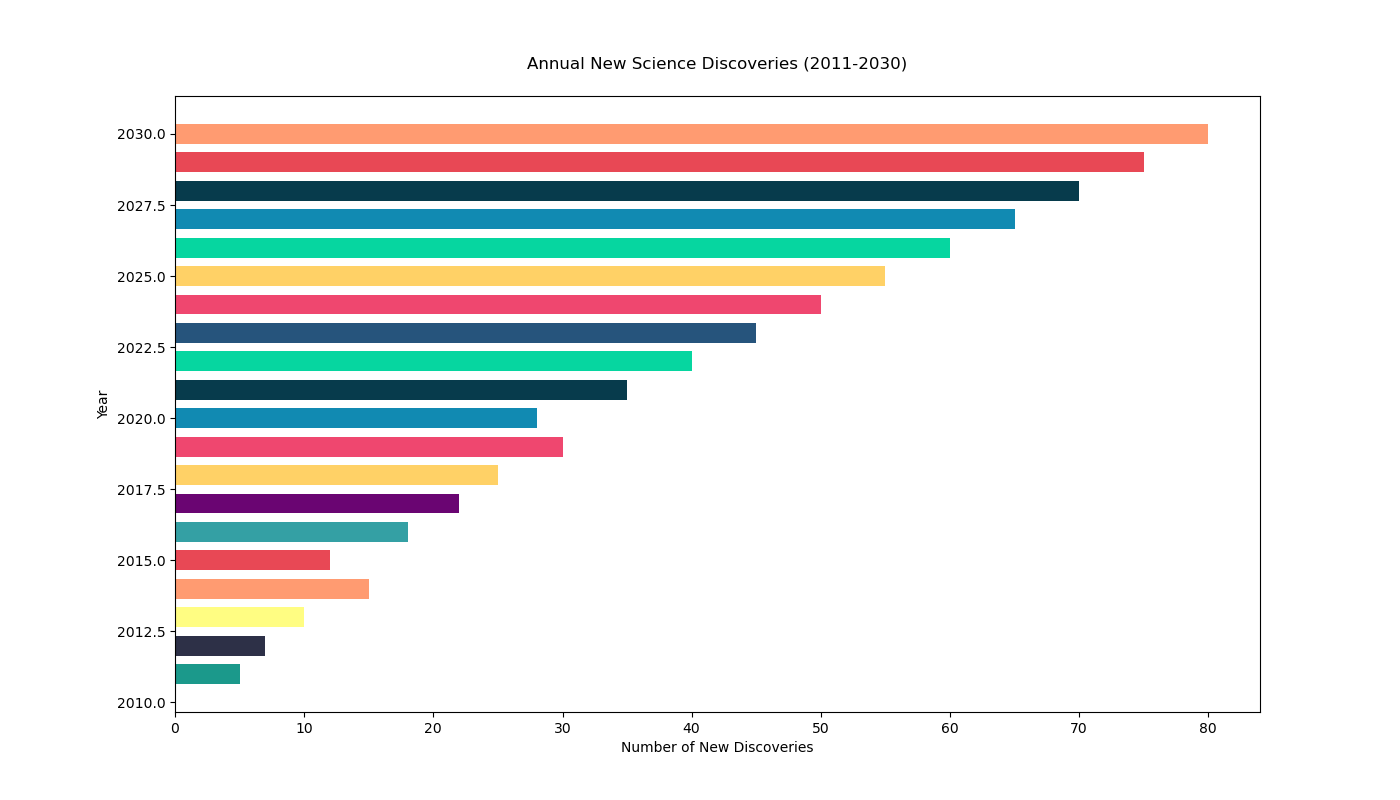

Source data for this figure (header and first rows):
Year, New_Science_Discoveries
2011, 5
2012, 7
2013, 10
2014, 15
2015, 12
2016, 18
2017, 22
2018, 25
2019, 30
2020, 28
2021, 35
2022, 40
2023, 45
2024, 50
2025, 55
2026, 60
2027, 65
2028, 70
2029, 75
2030, 80
